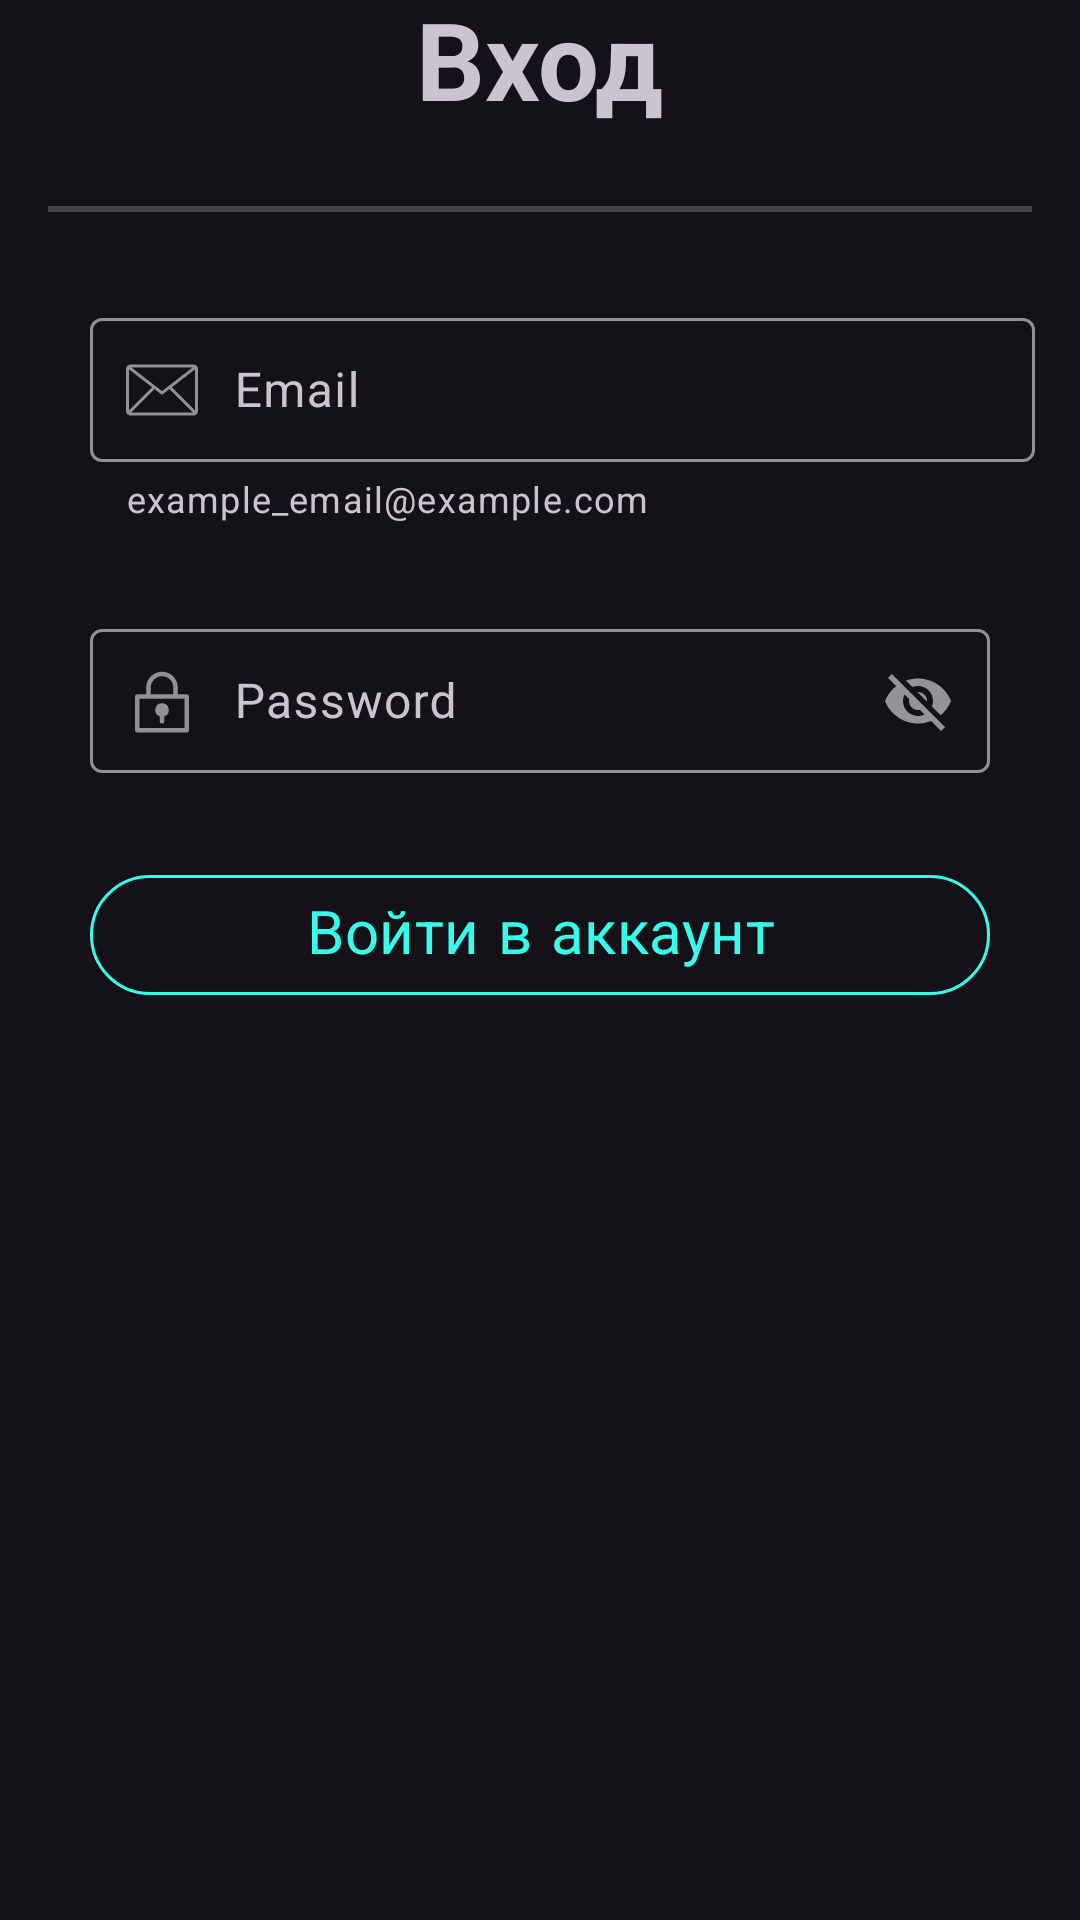

This screen was rendered from an Android layout file. Write that file and the resources it references.
<!-- AndroidManifest.xml: application theme Theme.FilmApp -->
<!-- res/layout/fragment_login.xml -->
<?xml version="1.0" encoding="utf-8"?>
<LinearLayout xmlns:android="http://schemas.android.com/apk/res/android"
    android:layout_width="match_parent"
    android:layout_height="wrap_content"
    xmlns:app="http://schemas.android.com/apk/res-auto"
    android:layout_gravity="center"
    android:orientation="vertical">

    <com.google.android.material.textview.MaterialTextView
        android:layout_width="wrap_content"
        android:layout_height="wrap_content"
        android:text="@string/enter"
        android:textStyle="bold"
        android:layout_gravity="center"
        android:textSize="36sp"
        android:fontFamily="sans-serif-smallcaps"


        />

    <View
        android:layout_width="match_parent"
        android:layout_marginTop="25dp"
        android:layout_marginStart="16dp"
        android:layout_marginEnd="16dp"
        android:background="@color/cardview_dark_background"
        android:elevation="8dp"
        android:layout_height="2dp"/>

    <com.google.android.material.textfield.TextInputLayout
        android:layout_width="match_parent"
        android:layout_height="wrap_content"
        android:layout_marginStart="30dp"
        android:layout_marginEnd="15dp"
        android:layout_marginTop="30dp"
        style="@style/Widget.Material3.TextInputLayout.OutlinedBox"
        app:hintEnabled="true"
        app:helperText="example_email@example.com">

        <com.google.android.material.textfield.TextInputEditText
            android:id="@+id/email"
            android:layout_width="match_parent"
            android:layout_height="wrap_content"
            android:hint="@string/email"
            android:drawableStart="@drawable/email_icon"
            android:drawablePadding="12dp"
            android:padding="12dp" />
    </com.google.android.material.textfield.TextInputLayout>



    <com.google.android.material.textfield.TextInputLayout
        android:layout_width="match_parent"
        android:layout_height="wrap_content"
        android:layout_marginStart="30dp"
        android:layout_marginEnd="30dp"
        android:layout_marginTop="30dp"
        app:hintEnabled="true"
        app:hintAnimationEnabled="true"
        app:passwordToggleEnabled="true"

        android:hint="@string/password">

        <com.google.android.material.textfield.TextInputEditText
            android:id="@+id/password"
            android:layout_width="match_parent"
            android:layout_height="wrap_content"
            android:drawableStart="@drawable/password_icon"
            android:drawablePadding="12dp"
            android:padding="12dp" />
    </com.google.android.material.textfield.TextInputLayout>

    <com.google.android.material.button.MaterialButton
        android:layout_width="match_parent"
        android:layout_height="wrap_content"
        style="@style/Widget.Material3.Button.OutlinedButton"
        app:strokeColor="#35FFEA"
        android:layout_marginStart="30dp"
        android:layout_marginEnd="30dp"
        android:layout_marginTop="30dp"
        android:textSize="20sp"
        android:text="@string/to_enter"
        android:textColor="@color/green"
        android:fontFamily="sans-serif-smallcaps"

        />

</LinearLayout>
<!-- resources referenced by this layout -->
<resources>
  <color name="green">#35FFEA</color>
  <!-- drawable email_icon (drawable) -->
  <vector xmlns:android="http://schemas.android.com/apk/res/android"
      android:width="24dp"
      android:height="24dp"
      android:viewportWidth="48"
      android:viewportHeight="48">
    <path
        android:fillColor="#88FFFFFF"
        android:pathData="M45,7L3,7a3,3 0,0 0,-3 3L0,38a3,3 0,0 0,3 3L45,41a3,3 0,0 0,3 -3L48,10A3,3 0,0 0,45 7ZM44.36,9L24,24.74 3.64,9ZM2,37.59L2,10.26L17.41,22.17ZM3.41,39 L19,23.41l4.38,3.39a1,1 0,0 0,1.22 0L29,23.41 44.59,39ZM46,37.59 L30.59,22.17 46,10.26Z"/>
  </vector>
  <!-- drawable password_icon (drawable) -->
  <vector xmlns:android="http://schemas.android.com/apk/res/android" android:height="24dp" android:viewportHeight="32" android:viewportWidth="32" android:width="24dp">
        
      <path android:fillColor="#88FFFFFF" android:pathData="M27,13H23V10A7,7 0,0 0,9 10v3H5a1,1 0,0 0,-1 1V29a1,1 0,0 0,1 1H27a1,1 0,0 0,1 -1V14A1,1 0,0 0,27 13ZM11,10a5,5 0,0 1,10 0v3H11ZM26,28H6V15H26Z"/>
        
      <path android:fillColor="#88FFFFFF" android:pathData="M16,17a3,3 0,0 0,-1 5.83A1,1 0,0 0,15 23v2a1,1 0,0 0,2 0V23a1,1 0,0 0,0 -0.17A3,3 0,0 0,16 17Z"/>
      
  </vector>
  <string name="email">Email</string>
  <string name="enter">Вход</string>
  <string name="password">Password</string>
  <string name="to_enter">Войти в аккаунт</string>
  <style name="Theme.FilmApp" parent="Base.Theme.FilmApp" />
  <style name="Base.Theme.FilmApp" parent="Theme.Material3.Dark.NoActionBar">
          <item name="colorPrimary">#ff141218</item>
          <item name="android:navigationBarColor">@android:color/transparent</item>
  
      </style>
</resources>
